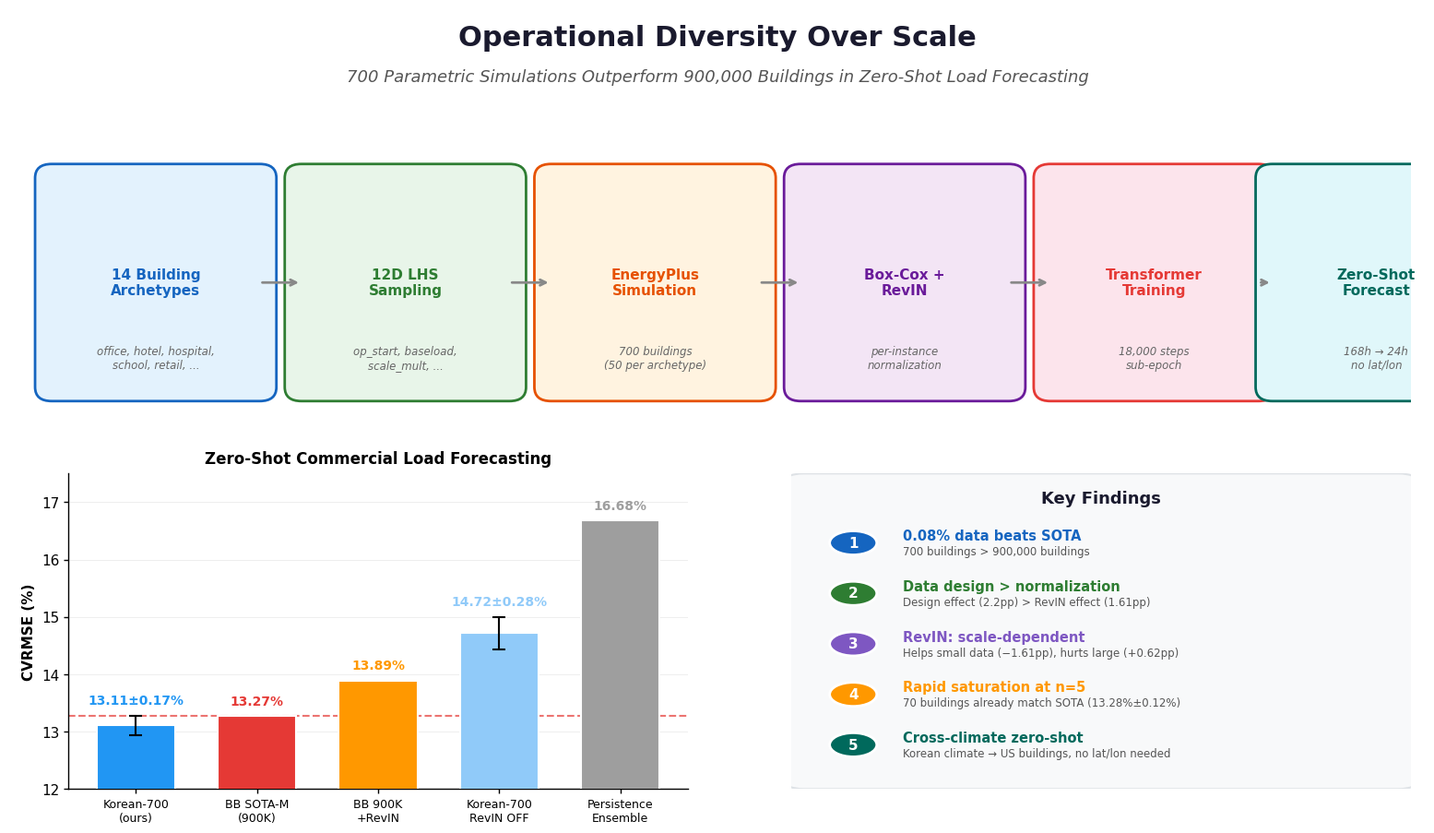

Generate this figure with matplotlib: (Note: this script raises an exception after producing the figure.)
"""
Graphical Abstract for Applied Energy submission.
Korean_BB: Operational Diversity Over Scale
"""
import sys
if sys.platform == 'win32':
    sys.stdout.reconfigure(encoding='utf-8', errors='replace')

import matplotlib
matplotlib.use('Agg')
import matplotlib.pyplot as plt
import matplotlib.patches as mpatches
from matplotlib.patches import FancyBboxPatch, FancyArrowPatch
import numpy as np

# ── Style ──
plt.rcParams.update({
    'font.family': 'sans-serif',
    'font.sans-serif': ['Arial', 'DejaVu Sans'],
    'font.size': 11,
    'axes.linewidth': 0,
    'figure.facecolor': 'white',
})

fig = plt.figure(figsize=(16, 9), dpi=300, facecolor='white')

# ══════════════════════════════════════════════════════════
# Layout: 3 rows
#   Row 1 (top):     Title banner
#   Row 2 (middle):  Pipeline flow (left to right)
#   Row 3 (bottom):  Key result comparison chart
# ══════════════════════════════════════════════════════════

# ── Colors ──
C_BLUE    = '#2196F3'
C_BLUE_D  = '#1565C0'
C_GREEN   = '#4CAF50'
C_GREEN_D = '#2E7D32'
C_ORANGE  = '#FF9800'
C_RED     = '#E53935'
C_PURPLE  = '#7E57C2'
C_GRAY    = '#9E9E9E'
C_BG_LIGHT = '#F5F7FA'
C_SOTA_RED = '#E53935'

# ── Row 1: Title ──
ax_title = fig.add_axes([0.02, 0.88, 0.96, 0.10])
ax_title.set_xlim(0, 1); ax_title.set_ylim(0, 1)
ax_title.axis('off')

ax_title.text(0.5, 0.65, 'Operational Diversity Over Scale',
              fontsize=22, fontweight='bold', ha='center', va='center',
              color='#1a1a2e')
ax_title.text(0.5, 0.18,
              '700 Parametric Simulations Outperform 900,000 Buildings in Zero-Shot Load Forecasting',
              fontsize=13, ha='center', va='center', color='#555555', style='italic')

# ── Row 2: Pipeline ──
ax_pipe = fig.add_axes([0.03, 0.44, 0.94, 0.42])
ax_pipe.set_xlim(0, 10); ax_pipe.set_ylim(0, 3)
ax_pipe.axis('off')

# Pipeline boxes
boxes = [
    (0.2,  '14 Building\nArchetypes',        '#E3F2FD', C_BLUE_D),
    (2.0,  '12D LHS\nSampling',              '#E8F5E9', C_GREEN_D),
    (3.8,  'EnergyPlus\nSimulation',          '#FFF3E0', '#E65100'),
    (5.6,  'Box-Cox +\nRevIN',               '#F3E5F5', '#6A1B9A'),
    (7.4,  'Transformer\nTraining',           '#FCE4EC', C_RED),
    (9.0,  'Zero-Shot\nForecast',             '#E0F7FA', '#00695C'),
]

box_w, box_h = 1.5, 1.8
for x, label, bg, border in boxes:
    rect = FancyBboxPatch((x, 0.6), box_w, box_h,
                          boxstyle="round,pad=0.12",
                          facecolor=bg, edgecolor=border, linewidth=2)
    ax_pipe.add_patch(rect)
    ax_pipe.text(x + box_w/2, 1.5, label,
                 fontsize=11, fontweight='bold', ha='center', va='center',
                 color=border)

# Sub-labels (details under each box)
sub_labels = [
    (0.2,  'office, hotel, hospital,\nschool, retail, ...'),
    (2.0,  'op_start, baseload,\nscale_mult, ...'),
    (3.8,  '700 buildings\n(50 per archetype)'),
    (5.6,  'per-instance\nnormalization'),
    (7.4,  '18,000 steps\nsub-epoch'),
    (9.0,  '168h → 24h\nno lat/lon'),
]
for x, sub in sub_labels:
    ax_pipe.text(x + box_w/2, 0.85, sub,
                 fontsize=8.5, ha='center', va='center',
                 color='#666666', style='italic')

# Arrows between boxes
arrow_style = dict(arrowstyle='->', color='#888888', lw=2,
                   connectionstyle='arc3,rad=0')
for i in range(len(boxes)-1):
    x1 = boxes[i][0] + box_w
    x2 = boxes[i+1][0]
    ax_pipe.annotate('', xy=(x2, 1.5), xytext=(x1, 1.5),
                     arrowprops=arrow_style)

# ── Row 3: Result comparison (split into left chart + right key findings) ──

# Left: bar chart
ax_bar = fig.add_axes([0.06, 0.04, 0.42, 0.38])

models = ['Korean-700\n(ours)', 'BB SOTA-M\n(900K)', 'BB 900K\n+RevIN',
          'Korean-700\nRevIN OFF', 'Persistence\nEnsemble']
values = [13.11, 13.27, 13.89, 14.72, 16.68]
colors = [C_BLUE, C_SOTA_RED, C_ORANGE, '#90CAF9', C_GRAY]
errors = [0.17, 0, 0, 0.28, 0]

bars = ax_bar.bar(range(len(models)), values, color=colors, width=0.65,
                  edgecolor='white', linewidth=1.5, zorder=3)

# Error bars for multi-seed results
for i, (v, e) in enumerate(zip(values, errors)):
    if e > 0:
        ax_bar.errorbar(i, v, yerr=e, fmt='none', ecolor='black',
                        capsize=5, capthick=1.5, elinewidth=1.5, zorder=4)

# SOTA line
ax_bar.axhline(y=13.27, color=C_SOTA_RED, linestyle='--', linewidth=1.5,
               alpha=0.7, zorder=2)

# Value labels
for i, (v, e) in enumerate(zip(values, errors)):
    label = f'{v}%'
    if e > 0:
        label = f'{v}±{e}%'
    y_pos = v + e + 0.15 if e > 0 else v + 0.15
    ax_bar.text(i, y_pos, label, ha='center', va='bottom',
                fontsize=10, fontweight='bold', color=colors[i])

ax_bar.set_xticks(range(len(models)))
ax_bar.set_xticklabels(models, fontsize=9)
ax_bar.set_ylabel('CVRMSE (%)', fontsize=11, fontweight='bold')
ax_bar.set_ylim(12.0, 17.5)
ax_bar.set_title('Zero-Shot Commercial Load Forecasting', fontsize=12,
                 fontweight='bold', pad=8)
ax_bar.spines['top'].set_visible(False)
ax_bar.spines['right'].set_visible(False)
ax_bar.spines['left'].set_linewidth(1)
ax_bar.spines['bottom'].set_linewidth(1)
ax_bar.yaxis.set_tick_params(width=1)
ax_bar.xaxis.set_tick_params(width=1)
ax_bar.set_axisbelow(True)
ax_bar.grid(axis='y', alpha=0.3, linewidth=0.5)

# Right: Key findings panel
ax_find = fig.add_axes([0.55, 0.04, 0.42, 0.38])
ax_find.set_xlim(0, 10); ax_find.set_ylim(0, 10)
ax_find.axis('off')

# Background
rect_bg = FancyBboxPatch((0.2, 0.3), 9.6, 9.4,
                         boxstyle="round,pad=0.3",
                         facecolor='#F8F9FA', edgecolor='#DEE2E6',
                         linewidth=1.5)
ax_find.add_patch(rect_bg)

ax_find.text(5, 9.2, 'Key Findings', fontsize=13, fontweight='bold',
             ha='center', va='center', color='#1a1a2e')

findings = [
    ('1', '0.08% data beats SOTA',
     '700 buildings > 900,000 buildings', C_BLUE_D),
    ('2', 'Data design > normalization',
     'Design effect (2.2pp) > RevIN effect (1.61pp)', C_GREEN_D),
    ('3', 'RevIN: scale-dependent',
     'Helps small data (−1.61pp), hurts large (+0.62pp)', C_PURPLE),
    ('4', 'Rapid saturation at n=5',
     '70 buildings already match SOTA (13.28%±0.12%)', C_ORANGE),
    ('5', 'Cross-climate zero-shot',
     'Korean climate → US buildings, no lat/lon needed', '#00695C'),
]

for i, (num, title, desc, color) in enumerate(findings):
    y = 7.8 - i * 1.6
    # Number circle
    circle = plt.Circle((1.0, y), 0.38, facecolor=color, edgecolor='white',
                         linewidth=2, zorder=5)
    ax_find.add_patch(circle)
    ax_find.text(1.0, y, num, fontsize=11, fontweight='bold',
                 ha='center', va='center', color='white', zorder=6)
    # Title + description
    ax_find.text(1.8, y + 0.22, title, fontsize=10.5, fontweight='bold',
                 va='center', color=color)
    ax_find.text(1.8, y - 0.28, desc, fontsize=8.5,
                 va='center', color='#555555')

# ── Save ──
out_path = 'docs/graphical_abstract'
fig.savefig(f'{out_path}.png', dpi=300, bbox_inches='tight',
            facecolor='white', edgecolor='none')
fig.savefig(f'{out_path}.pdf', bbox_inches='tight',
            facecolor='white', edgecolor='none')
plt.close()

print(f"Saved: {out_path}.png + .pdf")
print(f"  PNG size: {16*300}x{9*300} = 4800x2700 px")
